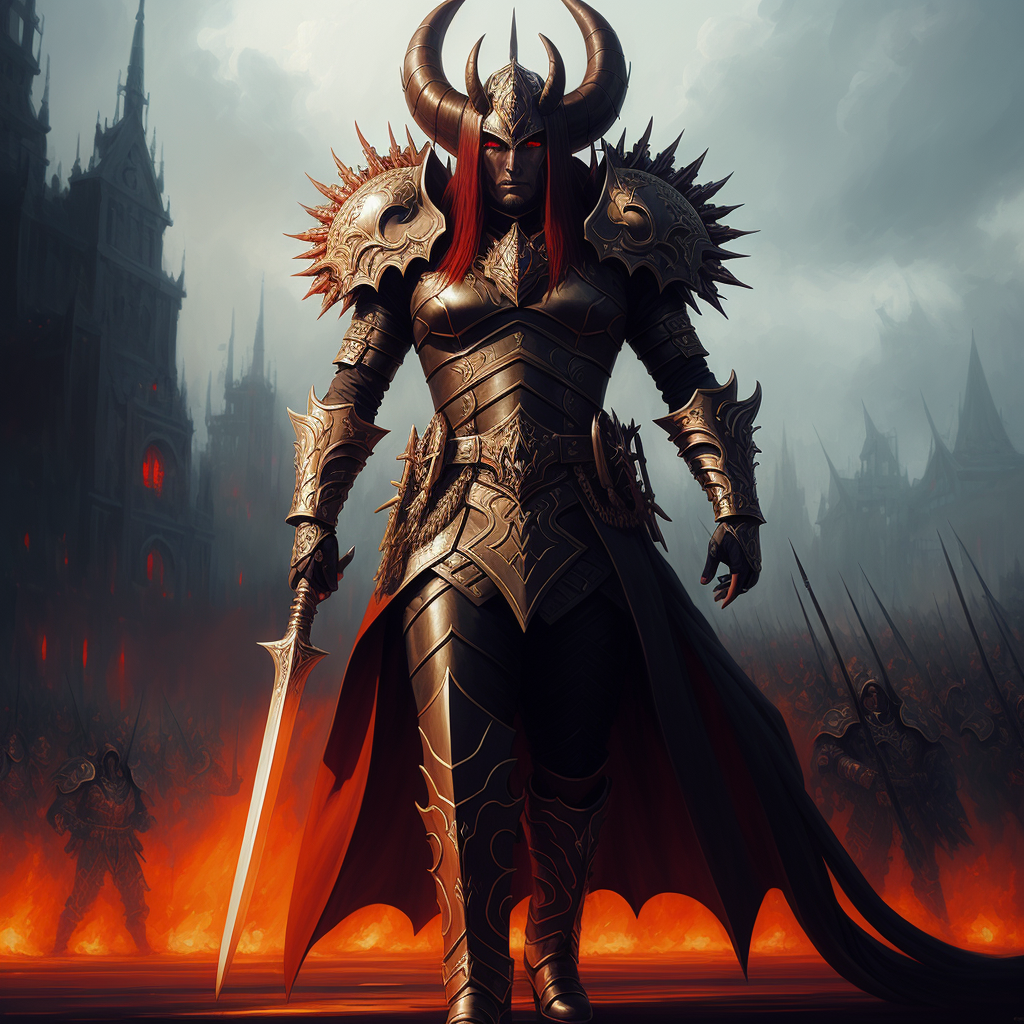
Generation parameters embedded in this image by AUTOMATIC1111 Stable Diffusion web UI or a fork of it (Forge, ...) (PNG 'parameters' text chunk):
painting of a demon commander with legions in the background, masterpiece, oil painting, best quality, trending on CGsociety, trending on ArtStation, Intricate, High Detail, dramatic, (cinematic)
Negative prompt: Photoshop, video game, ugly, tiling, poorly drawn hands, poorly drawn feet, poorly drawn face, out of frame, mutation, mutated, extra limbs, extra legs, extra arms, disfigured, deformed, cross-eye, body out of frame, blurry, bad art, bad anatomy
Steps: 20, Sampler: DPM++ 2S a, CFG scale: 6, Seed: 652670235, Size: 512x512, Model hash: 9aba26abdf, Model: deliberate_v2, VAE hash: 735e4c3a44, VAE: vae-ft-mse-840000-ema-pruned.safetensors, Denoising strength: 0.6, Hires upscale: 2, Hires steps: 20, Hires upscaler: realesr-general-wdn-x4v3, Version: v1.6.0-2-g4afaaf8a